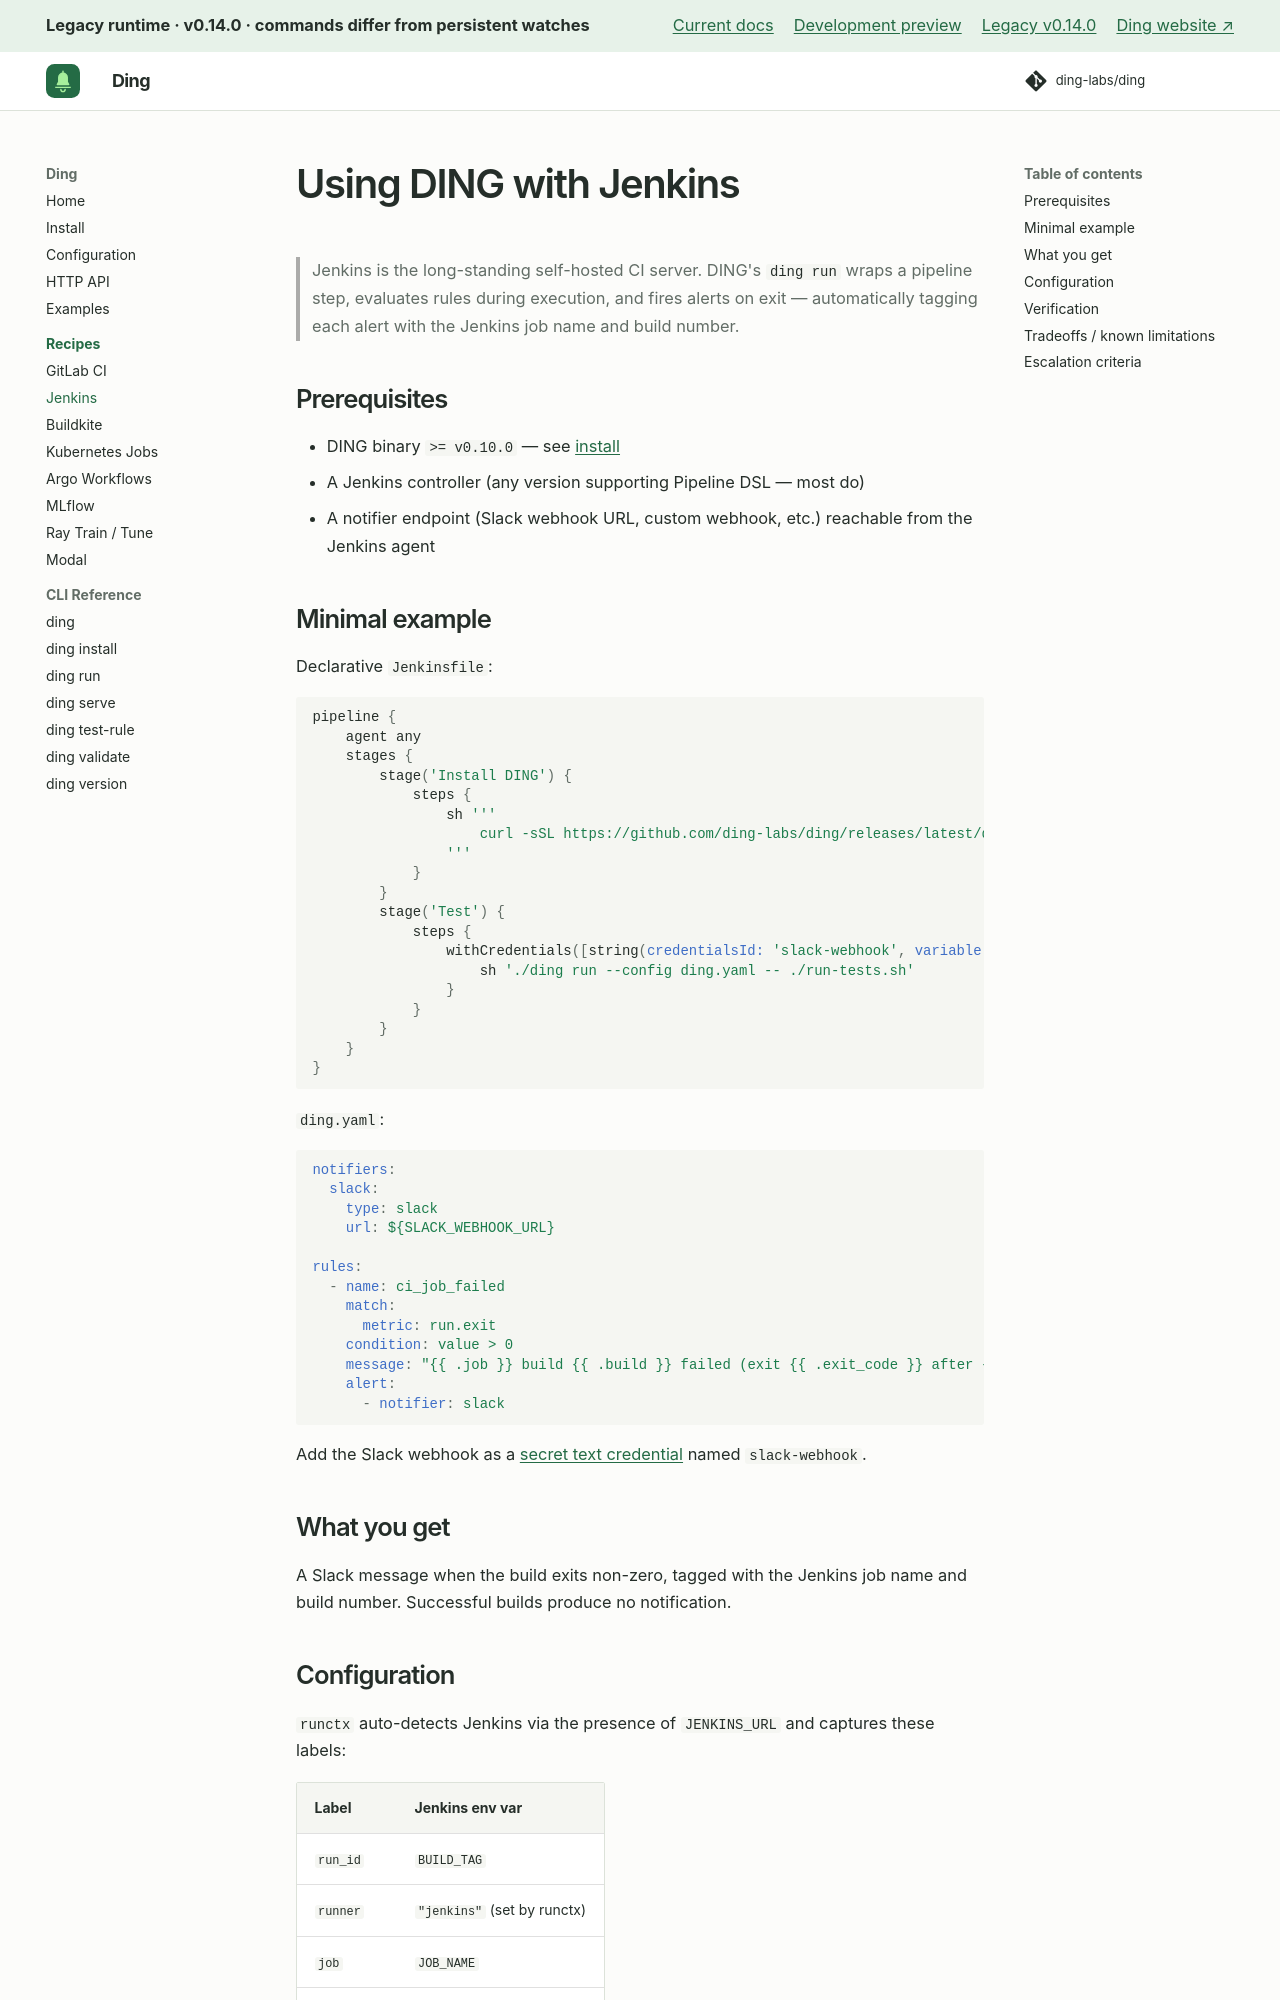

repository: ding-labs/ding · page: legacy/v0.14.0/recipes/jenkins/index.html · generator: mkdocs

# Using DING with Jenkins

> Jenkins is the long-standing self-hosted CI server. DING's `ding run` wraps a pipeline step, evaluates rules during execution, and fires alerts on exit — automatically tagging each alert with the Jenkins job name and build number.

## Prerequisites

- DING binary `>= v0.10.0` — see [install](../install.md)
- A Jenkins controller (any version supporting Pipeline DSL — most do)
- A notifier endpoint (Slack webhook URL, custom webhook, etc.) reachable from the Jenkins agent

## Minimal example

Declarative `Jenkinsfile`:

```groovy
pipeline {
    agent any
    stages {
        stage('Install DING') {
            steps {
                sh '''
                    curl -sSL https://github.com/ding-labs/ding/releases/latest/download/ding_linux_amd64.tar.gz | tar -xz
                '''
            }
        }
        stage('Test') {
            steps {
                withCredentials([string(credentialsId: 'slack-webhook', variable: 'SLACK_WEBHOOK_URL')]) {
                    sh './ding run --config ding.yaml -- ./run-tests.sh'
                }
            }
        }
    }
}
```

`ding.yaml`:

```yaml
notifiers:
  slack:
    type: slack
    url: ${SLACK_WEBHOOK_URL}

rules:
  - name: ci_job_failed
    match:
      metric: run.exit
    condition: value > 0
    message: "{{ .job }} build {{ .build }} failed (exit {{ .exit_code }} after {{ .duration_seconds | humanize_duration }})"
    alert:
      - notifier: slack
```

Add the Slack webhook as a [secret text credential](https://www.jenkins.io/doc/book/using/using-credentials/) named `slack-webhook`.

## What you get

A Slack message when the build exits non-zero, tagged with the Jenkins job name and build number. Successful builds produce no notification.

## Configuration

`runctx` auto-detects Jenkins via the presence of `JENKINS_URL` and captures these labels:

| Label | Jenkins env var |
|---|---|
| `run_id` | `BUILD_TAG` |
| `runner` | `"jenkins"` (set by runctx) |
| `job` | `JOB_NAME` |
| `build` | `BUILD_NUMBER` |

Note: Jenkins doesn't expose `repo`, `branch`, or `commit` as universal env vars (those depend on which SCM plugin is in use). To capture them, add explicit env vars in your Jenkinsfile from the SCM step's metadata. See [Configuration](../configuration.md) for the full notifier reference.
